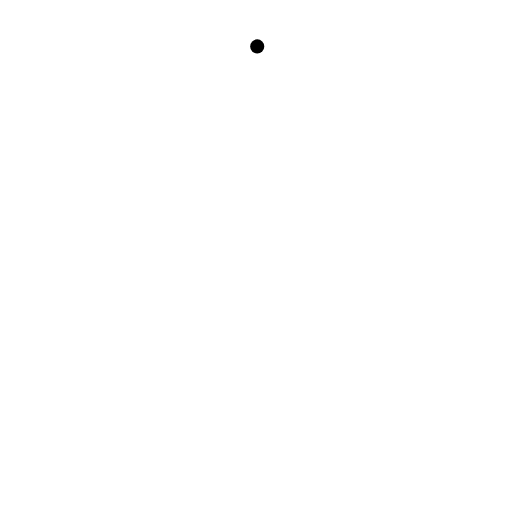
t = 0.00 s
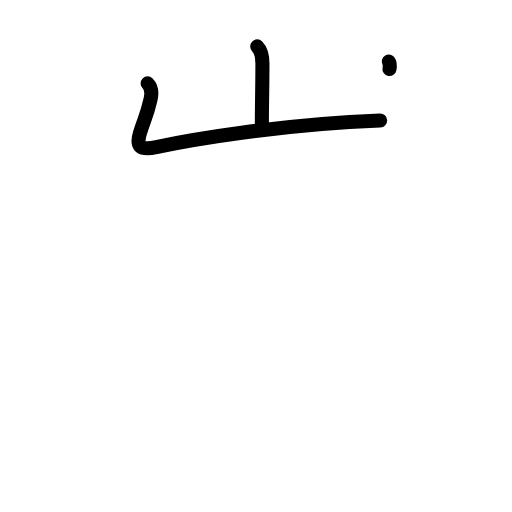
t = 2.20 s
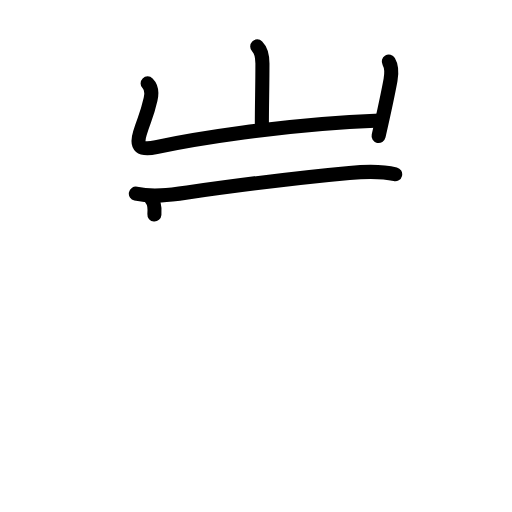
t = 4.40 s
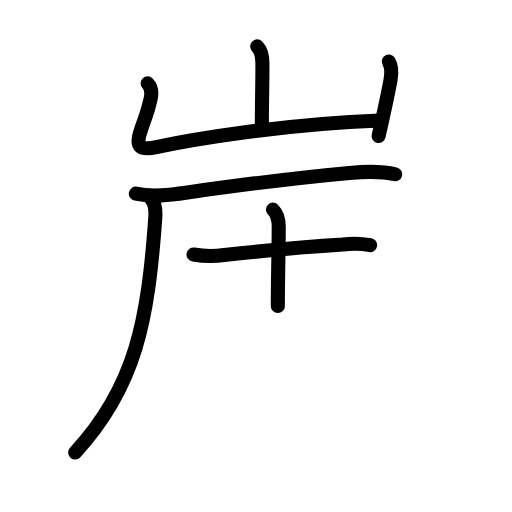
t = 6.60 s
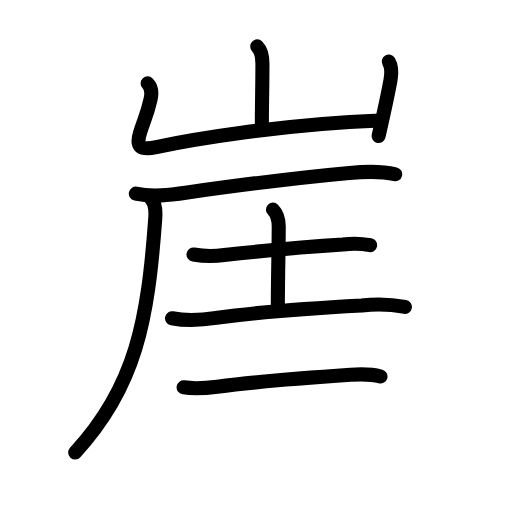
t = 8.80 s
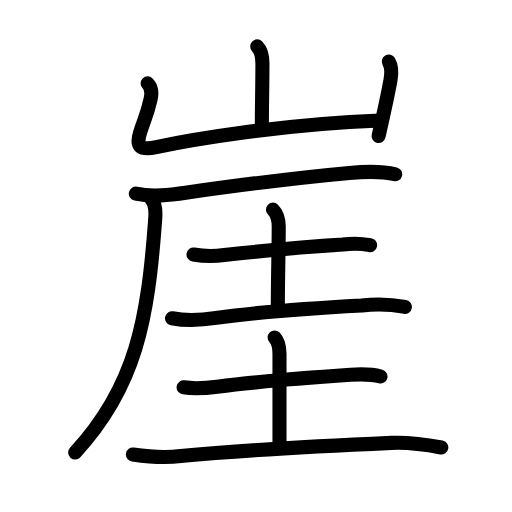
t = 11.00 s

The animated SVG that drew these frames (rendered in a browser with its animation timeline set to each time). Animation: 39 SMIL elements (animate=39); one cycle of 11.00 s.

<?xml version="1.0" encoding="UTF-8"?>
<!--
AniKanjiVG is licensed by CC-BY-SA Paul C. Sommerhoff (https://bitbucket.org/sommerhoff/anikanjivg).
AniKanjiVG uses KanjiVG which is licensed by CC-BY-SA Ulrich Apel (http://kanjivg.tagaini.net).
See also http://creativecommons.org/licenses/by-sa/3.0/
-->
<svg xmlns:kvg='http://kanjivg.tagaini.net' xmlns='http://www.w3.org/2000/svg' width='109' height='109' viewBox='0 0 109 109' style='fill:none;stroke:#000000;stroke-width:3;stroke-linecap:round;stroke-linejoin:round;' id="kvg:kanji_05d16"><g id="kvg:05d16" kvg:element="崖"><g id="kvg:05d16-g1" kvg:element="山" kvg:position="top" kvg:radical="general"><path id="kvg:05d16-s1" kvg:type="㇑a" d="M54.76,9.88c0.93,0.93,1.11,2.24,1.11,3.65c0,4.72-0.12,8.6-0.12,12.85"><animate attributeName="d" begin="0.0s" dur="0.5s" from="M54.76,9.88C54.76,9.88,54.76,9.88,54.76,9.88" to="M54.76,9.88c0.93,0.93,1.11,2.24,1.11,3.65" />
<animate attributeName="d" begin="0.5s" dur="0.5s" from="M54.76,9.88c0.93,0.93,1.11,2.24,1.11,3.65c0,0,0,0,0,0,0" to="M54.76,9.88c0.93,0.93,1.11,2.24,1.11,3.65c0,4.72-0.12,8.6-0.12,12.85" />
</path>
<path id="kvg:05d16-s2" kvg:type="㇄a" d="M31.43,17.75c0.72,0.72,0.95,2,0.62,3.41c-0.85,3.69-1.23,3.85-2.25,7.15c-0.93,2.98,0.1,3.73,3.47,3.01c7.03-1.5,26.55-4.89,47.66-5.67"><animate attributeName="d" begin="1.0s" dur="0.25s" from="M31.43,17.75C31.43,17.75,31.43,17.75,31.43,17.75" to="M31.43,17.75c0.72,0.72,0.95,2,0.62,3.41" />
<animate attributeName="d" begin="1.25s" dur="0.25s" from="M31.43,17.75c0.72,0.72,0.95,2,0.62,3.41c0,0,0,0,0,0,0" to="M31.43,17.75c0.72,0.72,0.95,2,0.62,3.41c-0.85,3.69-1.23,3.85-2.25,7.15" />
<animate attributeName="d" begin="1.5s" dur="0.25s" from="M31.43,17.75c0.72,0.72,0.95,2,0.62,3.41c-0.85,3.69-1.23,3.85-2.25,7.15c0,0,0,0,0,0,0" to="M31.43,17.75c0.72,0.72,0.95,2,0.62,3.41c-0.85,3.69-1.23,3.85-2.25,7.15c-0.93,2.98,0.1,3.73,3.47,3.01" />
<animate attributeName="d" begin="1.75s" dur="0.25s" from="M31.43,17.75c0.72,0.72,0.95,2,0.62,3.41c-0.85,3.69-1.23,3.85-2.25,7.15c-0.93,2.98,0.1,3.73,3.47,3.01c0,0,0,0,0,0,0" to="M31.43,17.75c0.72,0.72,0.95,2,0.62,3.41c-0.85,3.69-1.23,3.85-2.25,7.15c-0.93,2.98,0.1,3.73,3.47,3.01c7.03-1.5,26.55-4.89,47.66-5.67" />
<animate attributeName="d" begin="0s" dur="1.0s" from="M-100,-100" to="M-100,-100" />
</path>
<path id="kvg:05d16-s3" kvg:type="㇑" d="M82.77,13.12c0.73,1.25,0.6,2.62,0.37,3.9c-0.74,4.04-1.64,7.98-2.54,11.94"><animate attributeName="d" begin="2.0s" dur="0.5s" from="M82.77,13.12C82.77,13.12,82.77,13.12,82.77,13.12" to="M82.77,13.12c0.73,1.25,0.6,2.62,0.37,3.9" />
<animate attributeName="d" begin="2.5s" dur="0.5s" from="M82.77,13.12c0.73,1.25,0.6,2.62,0.37,3.9c0,0,0,0,0,0,0" to="M82.77,13.12c0.73,1.25,0.6,2.62,0.37,3.9c-0.74,4.04-1.64,7.98-2.54,11.94" />
<animate attributeName="d" begin="0s" dur="2.0s" from="M-100,-100" to="M-100,-100" />
</path>
</g>
<g id="kvg:05d16-g2" kvg:position="bottom"><g id="kvg:05d16-g3" kvg:element="厂"><path id="kvg:05d16-s4" kvg:type="㇐" d="M28.92,41.23c3.58,0.77,7.19,0.28,10.97-0.26c12.23-1.73,23.85-3.2,34.48-4.16c3.36-0.3,7.26-0.32,9.76,0.29"><animate attributeName="d" begin="3.0s" dur="0.3333333333333333s" from="M28.92,41.23C28.92,41.23,28.92,41.23,28.92,41.23" to="M28.92,41.23c3.58,0.77,7.19,0.28,10.97-0.26" />
<animate attributeName="d" begin="3.3333333333333335s" dur="0.3333333333333333s" from="M28.92,41.23c3.58,0.77,7.19,0.28,10.97-0.26c0,0,0,0,0,0,0" to="M28.92,41.23c3.58,0.77,7.19,0.28,10.97-0.26c12.23-1.73,23.85-3.2,34.48-4.16" />
<animate attributeName="d" begin="3.6666666666666665s" dur="0.3333333333333333s" from="M28.92,41.23c3.58,0.77,7.19,0.28,10.97-0.26c12.23-1.73,23.85-3.2,34.48-4.16c0,0,0,0,0,0,0" to="M28.92,41.23c3.58,0.77,7.19,0.28,10.97-0.26c12.23-1.73,23.85-3.2,34.48-4.16c3.36-0.3,7.26-0.32,9.76,0.29" />
<animate attributeName="d" begin="0s" dur="3.0s" from="M-100,-100" to="M-100,-100" />
</path>
<path id="kvg:05d16-s5" kvg:type="㇒" d="M32.15,42.32c0.83,0.83,1.04,2.33,0.9,4.19C31.5,68,29,82.25,16,96.33"><animate attributeName="d" begin="4.0s" dur="0.5s" from="M32.15,42.32C32.15,42.32,32.15,42.32,32.15,42.32" to="M32.15,42.32c0.83,0.83,1.04,2.33,0.9,4.19" />
<animate attributeName="d" begin="4.5s" dur="0.5s" from="M32.15,42.32c0.83,0.83,1.04,2.33,0.9,4.19c0,0,0,0,0,0,0" to="M32.15,42.32c0.83,0.83,1.04,2.33,0.9,4.19C31.5,68,29,82.25,16,96.33" />
<animate attributeName="d" begin="0s" dur="4.0s" from="M-100,-100" to="M-100,-100" />
</path>
</g>
<g id="kvg:05d16-g4" kvg:element="圭"><g id="kvg:05d16-g5" kvg:element="土" kvg:position="top"><path id="kvg:05d16-s6" kvg:type="㇐" d="M41.2,54.19c2.16,0.37,4.34,0.41,6.53,0.1c7.59-0.82,17.77-1.77,25.27-2.23c1.94-0.28,3.87-0.24,5.79,0.12"><animate attributeName="d" begin="5.0s" dur="0.3333333333333333s" from="M41.2,54.19C41.2,54.19,41.2,54.19,41.2,54.19" to="M41.2,54.19c2.16,0.37,4.34,0.41,6.53,0.1" />
<animate attributeName="d" begin="5.333333333333333s" dur="0.3333333333333333s" from="M41.2,54.19c2.16,0.37,4.34,0.41,6.53,0.1c0,0,0,0,0,0,0" to="M41.2,54.19c2.16,0.37,4.34,0.41,6.53,0.1c7.59-0.82,17.77-1.77,25.27-2.23" />
<animate attributeName="d" begin="5.666666666666667s" dur="0.3333333333333333s" from="M41.2,54.19c2.16,0.37,4.34,0.41,6.53,0.1c7.59-0.82,17.77-1.77,25.27-2.23c0,0,0,0,0,0,0" to="M41.2,54.19c2.16,0.37,4.34,0.41,6.53,0.1c7.59-0.82,17.77-1.77,25.27-2.23c1.94-0.28,3.87-0.24,5.79,0.12" />
<animate attributeName="d" begin="0s" dur="5.0s" from="M-100,-100" to="M-100,-100" />
</path>
<path id="kvg:05d16-s7" kvg:type="㇑a" d="M58.11,44.63c0.75,0.75,1.23,2.17,1.23,3.61c0,4.51-0.19,11.1-0.19,16.92"><animate attributeName="d" begin="6.0s" dur="0.5s" from="M58.11,44.63C58.11,44.63,58.11,44.63,58.11,44.63" to="M58.11,44.63c0.75,0.75,1.23,2.17,1.23,3.61" />
<animate attributeName="d" begin="6.5s" dur="0.5s" from="M58.11,44.63c0.75,0.75,1.23,2.17,1.23,3.61c0,0,0,0,0,0,0" to="M58.11,44.63c0.75,0.75,1.23,2.17,1.23,3.61c0,4.51-0.19,11.1-0.19,16.92" />
<animate attributeName="d" begin="0s" dur="6.0s" from="M-100,-100" to="M-100,-100" />
</path>
<path id="kvg:05d16-s8" kvg:type="㇐" d="M36.62,67.75c3.12,0.61,6.25,0.42,9.38-0.07c9.43-1.3,21.89-2.16,31.01-2.64c3.08-0.38,6.14-0.29,9.19,0.29"><animate attributeName="d" begin="7.0s" dur="0.3333333333333333s" from="M36.62,67.75C36.62,67.75,36.62,67.75,36.62,67.75" to="M36.62,67.75c3.12,0.61,6.25,0.42,9.38-0.07" />
<animate attributeName="d" begin="7.333333333333333s" dur="0.3333333333333333s" from="M36.62,67.75c3.12,0.61,6.25,0.42,9.38-0.07c0,0,0,0,0,0,0" to="M36.62,67.75c3.12,0.61,6.25,0.42,9.38-0.07c9.43-1.3,21.89-2.16,31.01-2.64" />
<animate attributeName="d" begin="7.666666666666667s" dur="0.3333333333333333s" from="M36.62,67.75c3.12,0.61,6.25,0.42,9.38-0.07c9.43-1.3,21.89-2.16,31.01-2.64c0,0,0,0,0,0,0" to="M36.62,67.75c3.12,0.61,6.25,0.42,9.38-0.07c9.43-1.3,21.89-2.16,31.01-2.64c3.08-0.38,6.14-0.29,9.19,0.29" />
<animate attributeName="d" begin="0s" dur="7.0s" from="M-100,-100" to="M-100,-100" />
</path>
</g>
<g id="kvg:05d16-g6" kvg:element="土" kvg:position="bottom"><path id="kvg:05d16-s9" kvg:type="㇐" d="M39.09,82.46c2.39,0.36,4.76,0.17,7.17-0.14c9.37-1.2,19.62-1.95,28.36-2.54c2.09-0.14,4.37-0.19,6.38,0.37"><animate attributeName="d" begin="8.0s" dur="0.3333333333333333s" from="M39.09,82.46C39.09,82.46,39.09,82.46,39.09,82.46" to="M39.09,82.46c2.39,0.36,4.76,0.17,7.17-0.14" />
<animate attributeName="d" begin="8.333333333333334s" dur="0.3333333333333333s" from="M39.09,82.46c2.39,0.36,4.76,0.17,7.17-0.14c0,0,0,0,0,0,0" to="M39.09,82.46c2.39,0.36,4.76,0.17,7.17-0.14c9.37-1.2,19.62-1.95,28.36-2.54" />
<animate attributeName="d" begin="8.666666666666666s" dur="0.3333333333333333s" from="M39.09,82.46c2.39,0.36,4.76,0.17,7.17-0.14c9.37-1.2,19.62-1.95,28.36-2.54c0,0,0,0,0,0,0" to="M39.09,82.46c2.39,0.36,4.76,0.17,7.17-0.14c9.37-1.2,19.62-1.95,28.36-2.54c2.09-0.14,4.37-0.19,6.38,0.37" />
<animate attributeName="d" begin="0s" dur="8.0s" from="M-100,-100" to="M-100,-100" />
</path>
<path id="kvg:05d16-s10" kvg:type="㇑a" d="M58.46,71.84c0.81,0.81,1.04,1.92,1.04,3.53c0,2.14,0,14.12,0,19.7"><animate attributeName="d" begin="9.0s" dur="0.5s" from="M58.46,71.84C58.46,71.84,58.46,71.84,58.46,71.84" to="M58.46,71.84c0.81,0.81,1.04,1.92,1.04,3.53" />
<animate attributeName="d" begin="9.5s" dur="0.5s" from="M58.46,71.84c0.81,0.81,1.04,1.92,1.04,3.53c0,0,0,0,0,0,0" to="M58.46,71.84c0.81,0.81,1.04,1.92,1.04,3.53c0,2.14,0,14.12,0,19.7" />
<animate attributeName="d" begin="0s" dur="9.0s" from="M-100,-100" to="M-100,-100" />
</path>
<path id="kvg:05d16-s11" kvg:type="㇐" d="M28.3,96.76c3.39,0.5,6.78,0.78,10.18,0.33c14.42-1.37,31.77-2.22,44.9-2.8c3.54-0.16,7.12,0.33,10.57,0.97"><animate attributeName="d" begin="10.0s" dur="0.3333333333333333s" from="M28.3,96.76C28.3,96.76,28.3,96.76,28.3,96.76" to="M28.3,96.76c3.39,0.5,6.78,0.78,10.18,0.33" />
<animate attributeName="d" begin="10.333333333333334s" dur="0.3333333333333333s" from="M28.3,96.76c3.39,0.5,6.78,0.78,10.18,0.33c0,0,0,0,0,0,0" to="M28.3,96.76c3.39,0.5,6.78,0.78,10.18,0.33c14.42-1.37,31.77-2.22,44.9-2.8" />
<animate attributeName="d" begin="10.666666666666666s" dur="0.3333333333333333s" from="M28.3,96.76c3.39,0.5,6.78,0.78,10.18,0.33c14.42-1.37,31.77-2.22,44.9-2.8c0,0,0,0,0,0,0" to="M28.3,96.76c3.39,0.5,6.78,0.78,10.18,0.33c14.42-1.37,31.77-2.22,44.9-2.8c3.54-0.16,7.12,0.33,10.57,0.97" />
<animate attributeName="d" begin="0s" dur="10.0s" from="M-100,-100" to="M-100,-100" />
</path>
</g>
</g>
</g>
</g>
</svg>
